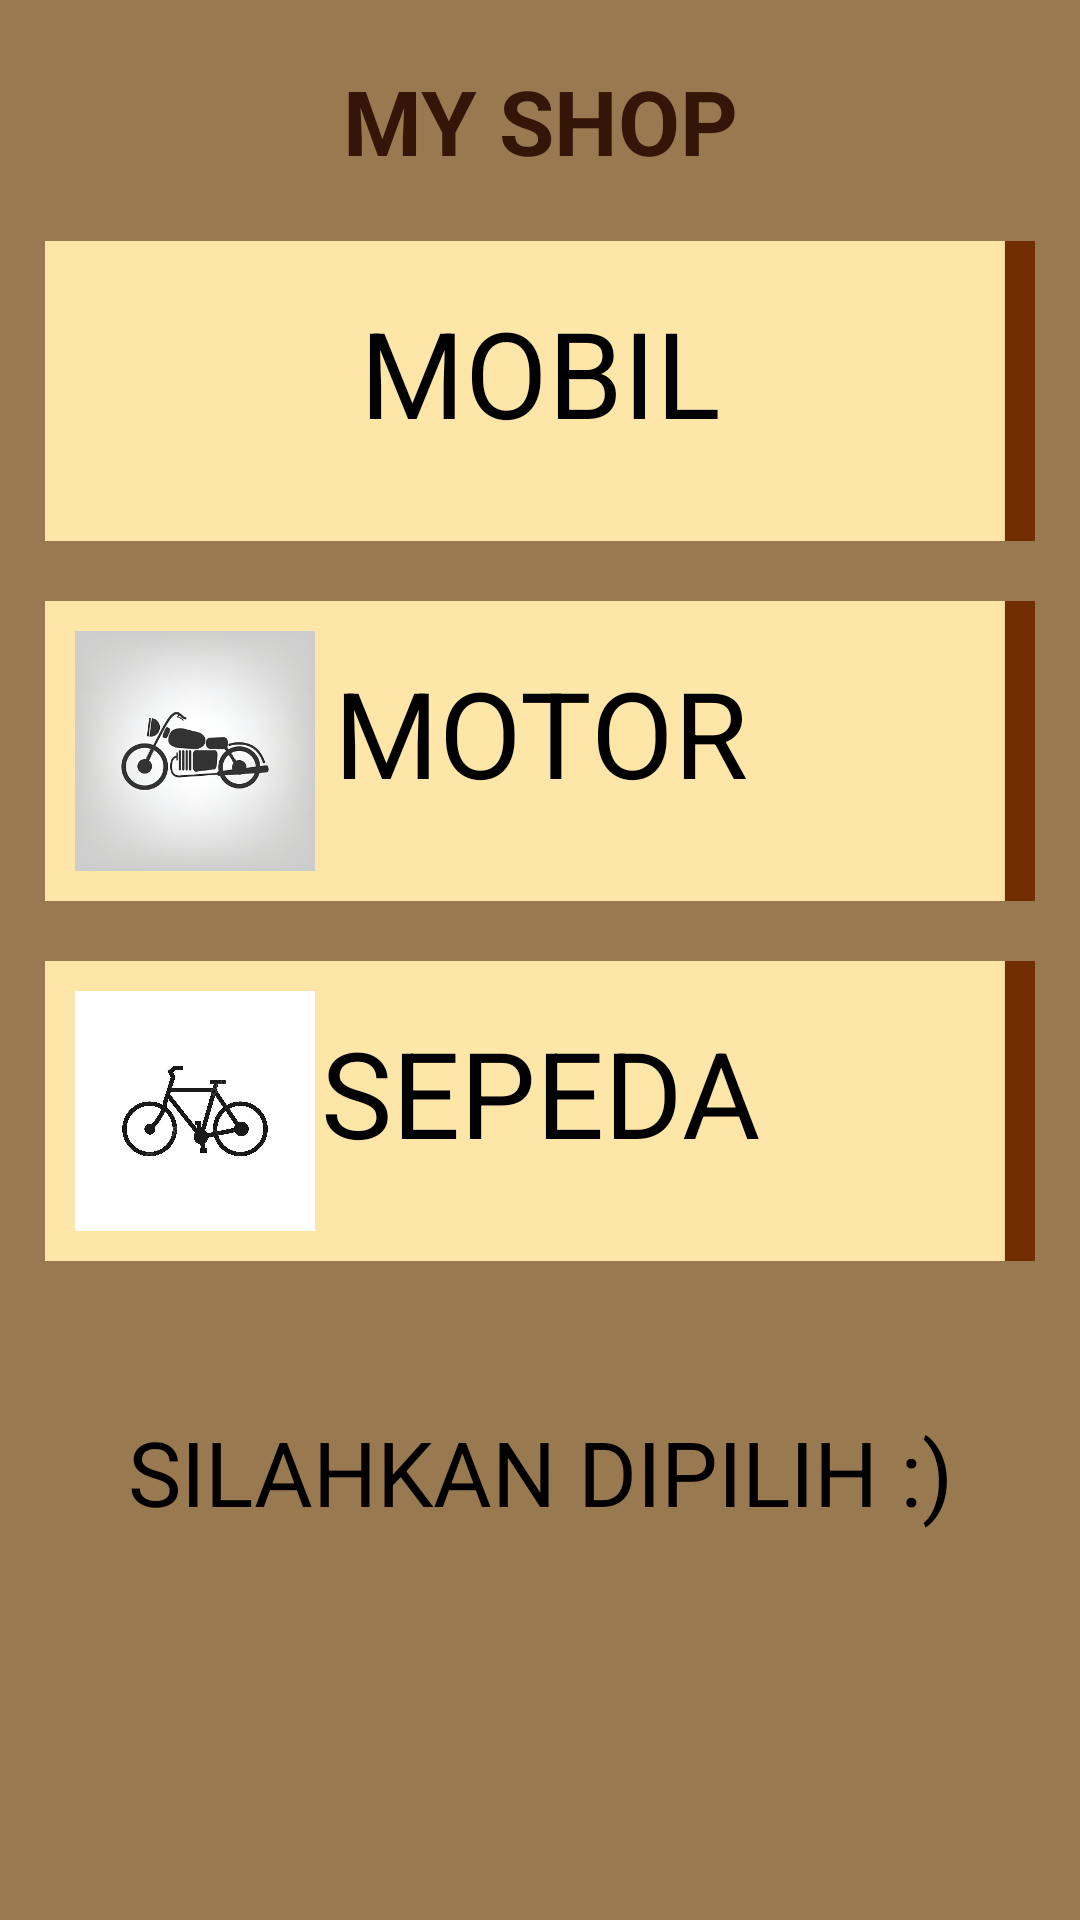

Produce the Android XML layout that renders to this screen, including the resource entries it uses.
<!-- AndroidManifest.xml: application theme Theme.TugasD3 -->
<!-- res/layout/activity_main.xml -->
<?xml version="1.0" encoding="utf-8"?>
<LinearLayout xmlns:android="http://schemas.android.com/apk/res/android"
    xmlns:app="http://schemas.android.com/apk/res-auto"
    xmlns:tools="http://schemas.android.com/tools"
    android:layout_width="match_parent"
    android:layout_height="match_parent"
    android:orientation="vertical"
    tools:context=".MainActivity"
    android:background="#997950"
    >

    <TextView
        android:layout_width="match_parent"
        android:layout_height="wrap_content"
        android:text="MY SHOP"
        android:textSize="30sp"
        android:textAlignment="center"
        android:textColor="#361509"
        android:textStyle="bold"
        android:layout_marginTop="20dp"
        app:layout_constraintBottom_toBottomOf="parent"
        app:layout_constraintEnd_toEndOf="parent"
        app:layout_constraintStart_toStartOf="parent"
        app:layout_constraintTop_toTopOf="parent"
        tools:ignore="HardcodedText" />

    <FrameLayout
        android:id="@+id/frame1"
        android:layout_width="match_parent"
        android:layout_height="100dp"
        android:layout_marginTop="20dp"
        android:background="#fee6a8"
        android:layout_marginStart="15dp"
        android:layout_marginEnd="15dp"
        >

        <ImageView
            android:layout_width="80dp"
            android:layout_height="80dp"
            android:layout_marginStart="10dp"
            android:layout_marginTop="10dp"
            android:src="@drawable/car"
            />

        <Button
            android:id="@+id/btn1"
            android:layout_width="70dp"
            android:layout_height="match_parent"
            android:layout_marginStart="320dp"
            android:background="#722e00"
            android:drawableStart="@drawable/next"

            />
        <TextView
            android:layout_width="match_parent"
            android:layout_height="wrap_content"
            android:textSize="40sp"
            android:textColor="@color/black"
            android:textAlignment="center"
            android:layout_marginTop="17dp"
            android:text="MOBIL"
            tools:ignore="HardcodedText" />
    </FrameLayout>
    <FrameLayout
        android:id="@+id/frame2"
        android:layout_width="match_parent"
        android:layout_height="100dp"
        android:layout_marginTop="20dp"
        android:background="#fee6a8"
        android:layout_marginStart="15dp"
        android:layout_marginEnd="15dp"
        >
        <ImageView
            android:layout_marginTop="10dp"
            android:layout_width="80dp"
            android:layout_height="80dp"
            android:layout_marginStart="10dp"
            android:src="@drawable/bike"
            />
        <Button
            android:id="@+id/btn2"
            android:layout_width="70dp"
            android:layout_height="match_parent"
            android:layout_marginStart="320dp"
            android:background="#722e00"
            android:drawableStart="@drawable/next"
            />
        <TextView
            android:layout_width="match_parent"
            android:layout_height="wrap_content"
            android:textSize="40sp"
            android:textColor="@color/black"
            android:textAlignment="center"
            android:layout_marginTop="17dp"
            android:text="MOTOR"
            tools:ignore="HardcodedText" />
    </FrameLayout>
    <FrameLayout
        android:id="@+id/frame3"
        android:layout_width="match_parent"
        android:layout_height="100dp"
        android:layout_marginTop="20dp"
        android:background="#fee6a8"
        android:layout_marginStart="15dp"
        android:layout_marginEnd="15dp"
        >
        <ImageView
            android:layout_marginTop="10dp"
            android:layout_width="80dp"
            android:layout_height="80dp"
            android:layout_marginStart="10dp"
            android:src="@drawable/sepeda"
            />
        <Button
            android:id="@+id/btn3"
            android:layout_width="70dp"
            android:layout_height="match_parent"
            android:layout_marginStart="320dp"
            android:background="#722e00"
            android:drawableStart="@drawable/next"
            />
        <TextView
            android:layout_width="match_parent"
            android:layout_height="wrap_content"
            android:textSize="40sp"
            android:textColor="@color/black"
            android:textAlignment="center"
            android:layout_marginTop="17dp"
            android:text="SEPEDA"
            tools:ignore="HardcodedText" />
    </FrameLayout>
<TextView
    android:textSize="30sp"
    android:textAlignment="center"
    android:layout_marginTop="50dp"
    android:textColor="@color/black"
    android:text="SILAHKAN DIPILIH :)"
    android:layout_width="match_parent"
    android:layout_height="wrap_content"
    tools:ignore="HardcodedText" />
</LinearLayout>
<!-- resources referenced by this layout -->
<resources>
  <!-- drawable bike: jpg bitmap (drawable, 31791 bytes) -->
  <!-- drawable next (drawable) -->
  <vector android:height="55dp" android:tint="#000000"
      android:viewportHeight="24" android:viewportWidth="24"
      android:width="55dp" xmlns:android="http://schemas.android.com/apk/res/android">
      <path android:fillColor="@android:color/white" android:pathData="M10,6L8.59,7.41 13.17,12l-4.58,4.59L10,18l6,-6z"/>
  </vector>
  <!-- drawable sepeda: jpeg bitmap (drawable, 33374 bytes) -->
  <style name="Theme.TugasD3" parent="Base.Theme.TugasD3" />
  <style name="Base.Theme.TugasD3" parent="Theme.AppCompat.Light.NoActionBar">
          
          
      </style>
  <!-- not gathered from this repository: default colours our renderer supplied (Android Studio template values) -->
  <color name="black">#FF000000</color>
</resources>
